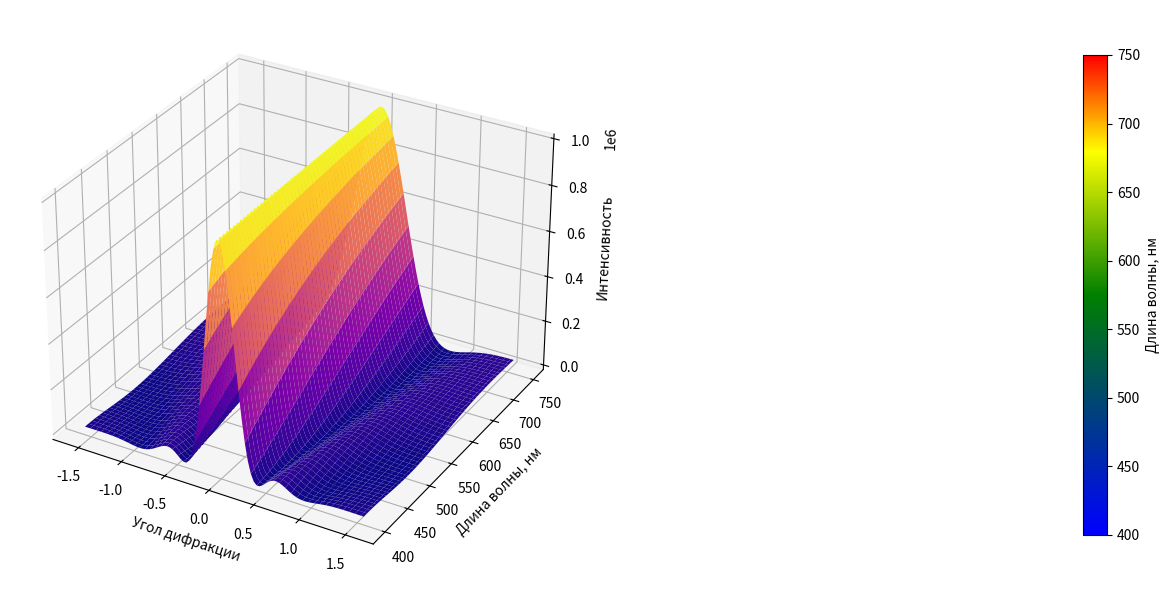

The matplotlib source for this figure:
import numpy as np
import matplotlib.pyplot as plt
from matplotlib.colors import LinearSegmentedColormap, Normalize

period = 1.0
total_strokes = 1000

theta = np.linspace(-np.pi / 2, np.pi / 2, 100)
wavelength = np.linspace(400, 750, 2000)

Theta, Wavelength = np.meshgrid(theta, wavelength)

Intensity = np.sin(np.pi * total_strokes * period * np.sin(Theta) / Wavelength) ** 2 / \
            (np.sin(np.pi * period * np.sin(Theta) / Wavelength) ** 2)

colors = [(0.0, 'blue'), (0.5, 'green'), (0.8, 'yellow'), (1.0, 'red')]
cmap_wave = LinearSegmentedColormap.from_list('wave', colors)

norm = Normalize(vmin=wavelength.min(), vmax=wavelength.max())

fig2 = plt.figure(figsize=(12, 6))

# График с основным содержимым
ax1 = fig2.add_subplot(121, projection='3d')
surf1 = ax1.plot_surface(Theta, Wavelength, Intensity, cmap='plasma')
ax1.set_xlabel('Угол дифракции')
ax1.set_ylabel('Длина волны, нм')
ax1.set_zlabel('Интенсивность')

# Создание отдельного графика для цветовой шкалы
ax2 = fig2.add_axes([0.91, 0.1, 0.02, 0.8])
cbar = plt.colorbar(plt.cm.ScalarMappable(norm=norm, cmap=cmap_wave), cax=ax2)
cbar.set_label('Длина волны, нм')

plt.tight_layout()
plt.show()